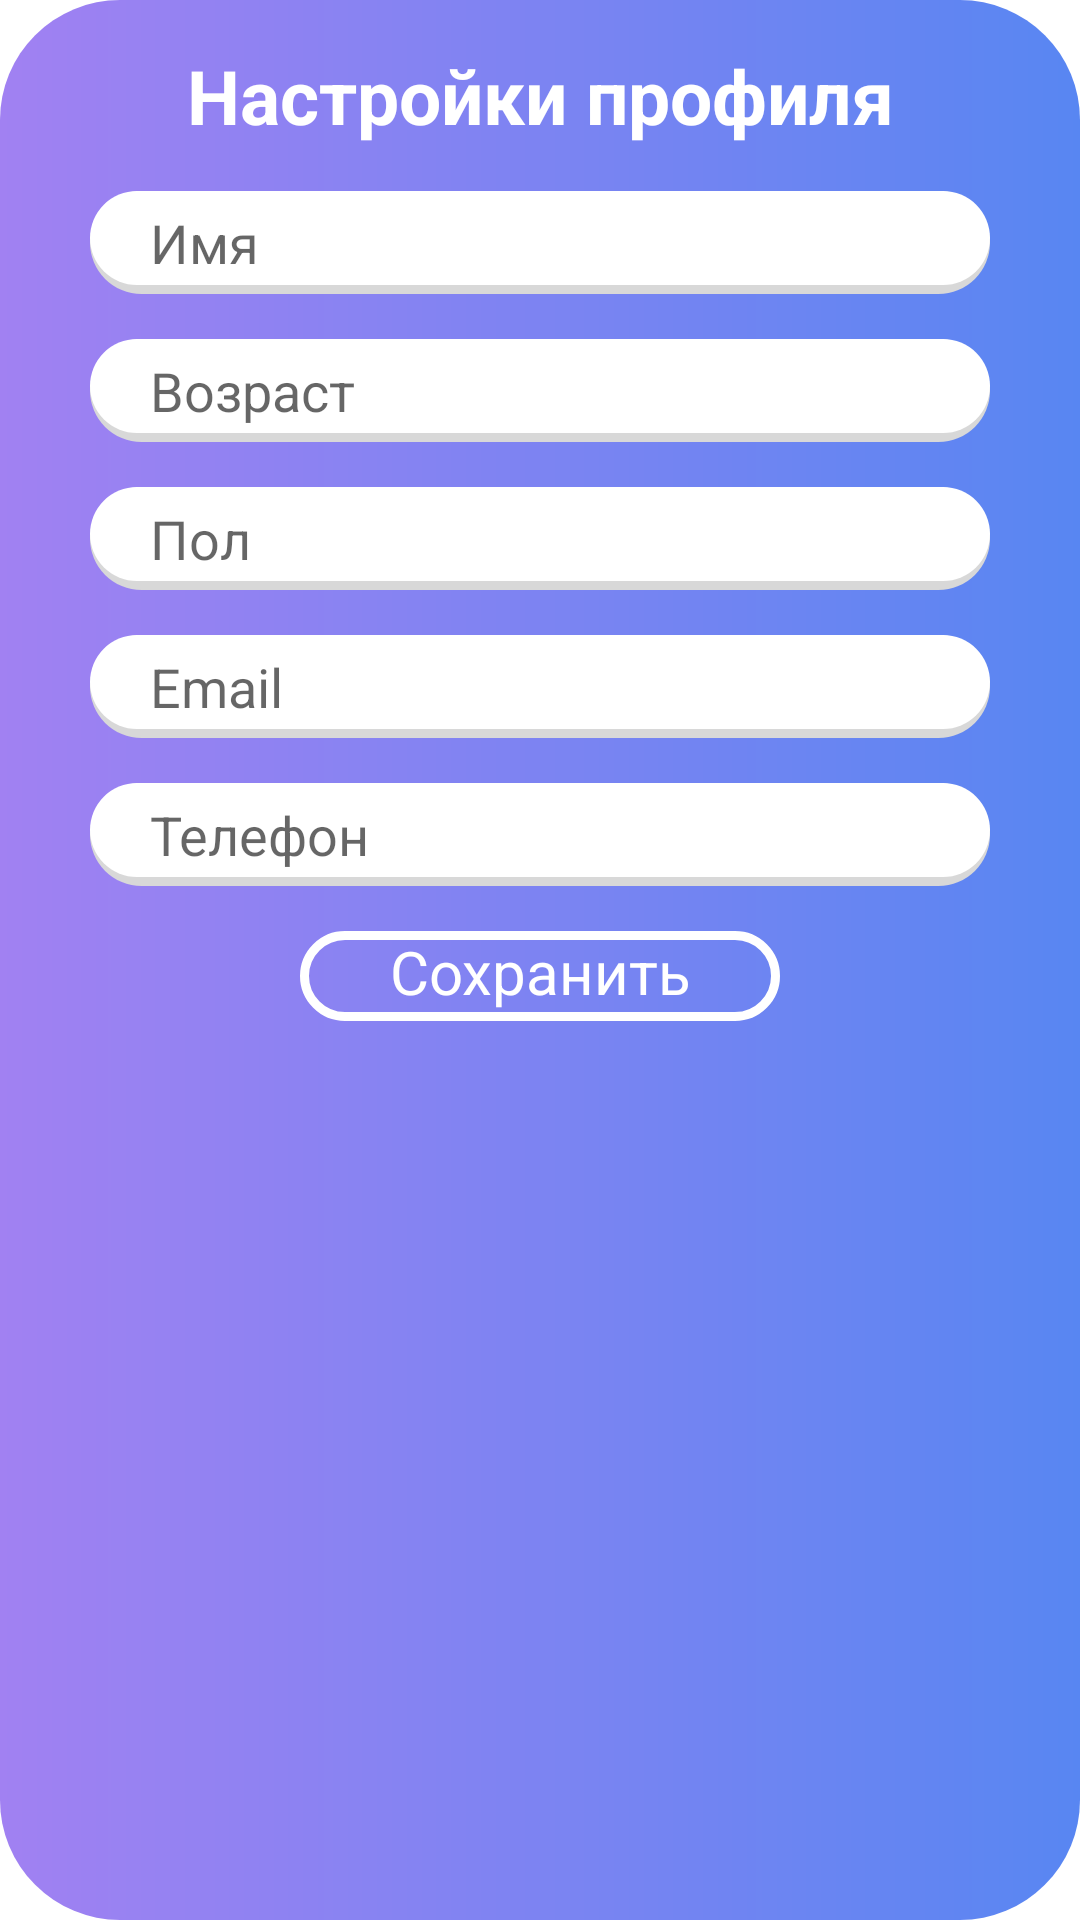

The Android layout XML behind this screen, and the referenced resources:
<!-- AndroidManifest.xml: application theme Theme.BucketList -->
<!-- res/layout/fragment_profile.xml -->
<?xml version="1.0" encoding="utf-8"?>
<androidx.constraintlayout.widget.ConstraintLayout xmlns:android="http://schemas.android.com/apk/res/android"
    xmlns:app="http://schemas.android.com/apk/res-auto"
    xmlns:tools="http://schemas.android.com/tools"
    android:layout_width="match_parent"
    android:layout_height="match_parent"
    android:layout_marginTop="10dp"
    android:layout_marginBottom="70dp"
    android:layout_marginHorizontal="20dp"
    android:background="@drawable/gradient_rectange_rounded"
    tools:context=".ui.profile.ProfileFragment">

    <TextView
        android:id="@+id/textView2"
        android:layout_width="wrap_content"
        android:layout_height="wrap_content"
        android:layout_marginTop="15dp"
        android:text="Настройки профиля"
        android:textColor="@color/white"
        android:textSize="25dp"

        android:textStyle="bold"
        app:layout_constraintEnd_toEndOf="parent"
        app:layout_constraintStart_toStartOf="parent"
        app:layout_constraintTop_toTopOf="parent" />

    <EditText
        android:id="@+id/profileName"
        android:layout_width="0dp"
        android:layout_height="wrap_content"
        android:layout_marginStart="30dp"
        android:layout_marginTop="15dp"
        android:layout_marginEnd="30dp"
        android:background="@drawable/input_field"
        android:ems="10"
        android:freezesText="false"
        android:hint="Имя"
        android:inputType="textPersonName"
        android:paddingLeft="20dp"
        android:paddingTop="5dp"
        android:paddingRight="20dp"
        android:paddingBottom="5dp"
        app:layout_constraintEnd_toEndOf="parent"
        app:layout_constraintStart_toStartOf="parent"
        app:layout_constraintTop_toBottomOf="@+id/textView2" />

    <EditText
        android:id="@+id/profilePhoneNumber"
        android:layout_width="0dp"
        android:layout_height="wrap_content"
        android:layout_marginTop="15dp"
        android:background="@drawable/input_field"
        android:ems="10"
        android:freezesText="false"
        android:hint="Телефон"
        android:inputType="phone"
        android:paddingLeft="20dp"
        android:paddingTop="5dp"
        android:paddingRight="20dp"
        android:paddingBottom="5dp"
        app:layout_constraintEnd_toEndOf="@+id/profileEmail"
        app:layout_constraintHorizontal_bias="1.0"
        app:layout_constraintStart_toStartOf="@+id/profileEmail"
        app:layout_constraintTop_toBottomOf="@+id/profileEmail" />

    <EditText
        android:id="@+id/profileEmail"
        android:layout_width="0dp"
        android:layout_height="wrap_content"
        android:layout_marginTop="15dp"
        android:background="@drawable/input_field"
        android:ems="10"
        android:freezesText="false"
        android:hint="Email"
        android:inputType="textEmailAddress"
        android:paddingLeft="20dp"
        android:paddingTop="5dp"
        android:paddingRight="20dp"
        android:paddingBottom="5dp"
        app:layout_constraintEnd_toEndOf="@+id/profileSex"
        app:layout_constraintHorizontal_bias="0.0"
        app:layout_constraintStart_toStartOf="@+id/profileSex"
        app:layout_constraintTop_toBottomOf="@+id/profileSex" />

    <EditText
        android:id="@+id/profileSex"
        android:layout_width="0dp"
        android:layout_height="wrap_content"
        android:layout_marginTop="15dp"
        android:autoText="false"
        android:background="@drawable/input_field"
        android:ems="10"
        android:freezesText="false"
        android:hint="Пол"
        android:inputType="text"
        android:paddingLeft="20dp"
        android:paddingTop="5dp"
        android:paddingRight="20dp"
        android:paddingBottom="5dp"
        app:layout_constraintEnd_toEndOf="@+id/profileAge"
        app:layout_constraintHorizontal_bias="0.0"
        app:layout_constraintStart_toStartOf="@+id/profileAge"
        app:layout_constraintTop_toBottomOf="@+id/profileAge" />

    <EditText
        android:id="@+id/profileAge"
        android:layout_width="0dp"
        android:layout_height="wrap_content"
        android:layout_marginTop="15dp"
        android:background="@drawable/input_field"
        android:ems="10"
        android:freezesText="false"
        android:hint="Возраст"
        android:inputType="numberDecimal"
        android:paddingLeft="20dp"
        android:paddingTop="5dp"
        android:paddingRight="20dp"
        android:paddingBottom="5dp"
        app:layout_constraintEnd_toEndOf="@+id/profileName"
        app:layout_constraintHorizontal_bias="0.0"
        app:layout_constraintStart_toStartOf="@+id/profileName"
        app:layout_constraintTop_toBottomOf="@+id/profileName" />

    <TextView
        android:id="@+id/profileSaveView"
        android:layout_width="0dp"
        android:layout_height="wrap_content"
        android:layout_marginStart="100dp"
        android:layout_marginTop="15dp"
        android:layout_marginEnd="100dp"
        android:minHeight="30dp"
        android:background="@drawable/gradient_rounded_rectangle_with_outline"
        android:clickable="true"
        android:text="Сохранить"
        android:textColor="@color/white"
        android:textAlignment="center"
        android:textSize="20dp"
        app:layout_constraintEnd_toEndOf="parent"
        app:layout_constraintStart_toStartOf="parent"
        app:layout_constraintTop_toBottomOf="@+id/profilePhoneNumber" />


</androidx.constraintlayout.widget.ConstraintLayout>
<!-- resources referenced by this layout -->
<resources>
  <color name="white">#FFFFFFFF</color>
  <!-- drawable gradient_rectange_rounded (drawable) -->
  <?xml version="1.0" encoding="UTF-8"?>
  <shape xmlns:android="http://schemas.android.com/apk/res/android"
      android:shape="rectangle" >
      <gradient
          android:startX="91"
          android:startY="92.5"
          android:endX="271"
          android:endY="92.5"
          android:endColor="?gradient_end"
          android:startColor="?gradient_start" />
      <corners android:radius="40dp"/>
  </shape>
  <!-- drawable gradient_rounded_rectangle_with_outline (drawable) -->
  <?xml version="1.0" encoding="UTF-8"?>
  <shape xmlns:android="http://schemas.android.com/apk/res/android"
      android:shape="rectangle" >
      <corners android:radius="40dp"/>
      <stroke android:width="3dp" android:color="#FFFFFF"/>
  </shape>
  <!-- drawable input_field (drawable) -->
  <?xml version="1.0" encoding="utf-8"?>
  <layer-list xmlns:android="http://schemas.android.com/apk/res/android">
  
      
      <item>
          <shape  android:shape="rectangle">
  
              <solid android:color="#d8d8d8" />
              <corners android:radius="20dp" />
  
          </shape>
      </item>
  
      
      <item android:bottom="3dp">
  
          <shape  android:shape="rectangle">
  
              <solid android:color="?input_field" />
              <corners android:radius="20dp" />
  
  
          </shape>
  
      </item>
  
  
  </layer-list>
  <style name="Theme.BucketList" parent="Theme.MaterialComponents.DayNight.DarkActionBar">
          
          <item name="colorPrimary">@color/purple_500</item>
          <item name="colorPrimaryVariant">@color/purple_700</item>
          <item name="colorOnPrimary">@color/white</item>
          
          <item name="colorSecondary">@color/teal_200</item>
          <item name="colorSecondaryVariant">@color/teal_700</item>
          <item name="colorOnSecondary">@color/black</item>
          
          <item name="android:statusBarColor">?attr/colorPrimaryVariant</item>
          
          <item name="android:fitsSystemWindows">true</item>
  
          
          <item name="gradient_start">#A181F2</item>
          <item name="gradient_end">#5886F2</item>
          <item name="input_field">#FFFFFF</item>
          <item name="default_color">#FFFFFF</item>
      </style>
  <color name="purple_500">#FF6200EE</color>
  <color name="purple_700">#FF3700B3</color>
  <color name="teal_200">#FF03DAC5</color>
  <color name="teal_700">#FF018786</color>
  <color name="black">#FF000000</color>
</resources>
